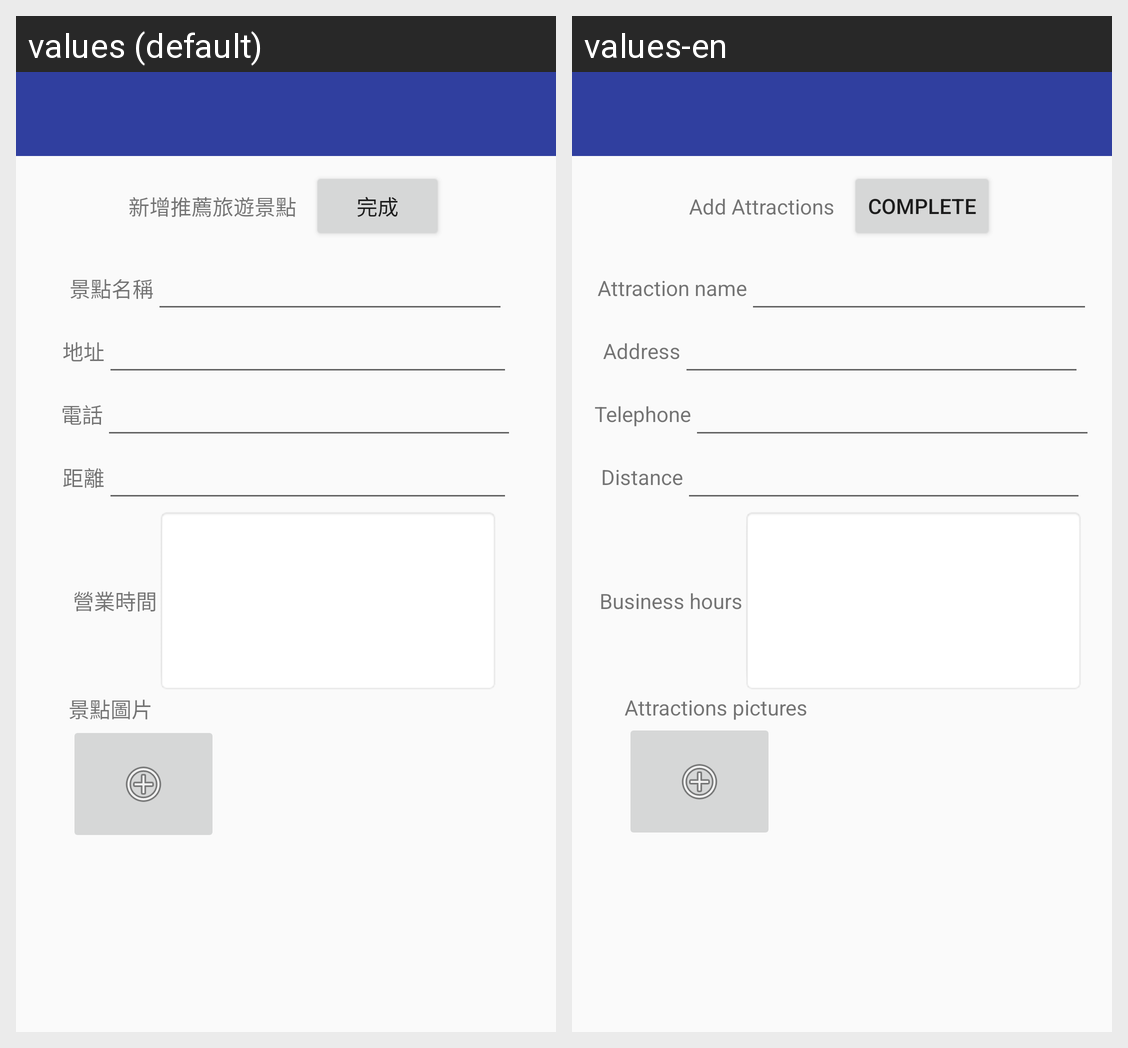

Translations of the strings shown on this Android screen, per locale in the grid:
Android screen res/layout/manager_recommed_add.xml rendered under 2 locales, left to right: values (default), values-en. Device: Nexus 5 (rendered at 1080×1920; each locale shown at half size, 540×960, under a caption strip naming it); theme AppTheme.
Strings drawn on this screen, with the default value and each locale's value (text and hints the layout hard-codes, and strings that could not be matched under every locale, appear in the picture but are not listed):

recommend_place_add
  values: 新增推薦旅遊景點
  values-en: Add Attractions

recommend_complete
  values: 完成
  values-en: Complete

recommend_name
  values: 景點名稱
  values-en: Attraction name

recommend_address
  values: 地址
  values-en: Address

recommend_telephone
  values: 電話
  values-en: Telephone

recommend_distance
  values: 距離
  values-en: Distance

recommend_time
  values: 營業時間
  values-en: Business hours

recommend_picture
  values: 景點圖片
  values-en: Attractions pictures
